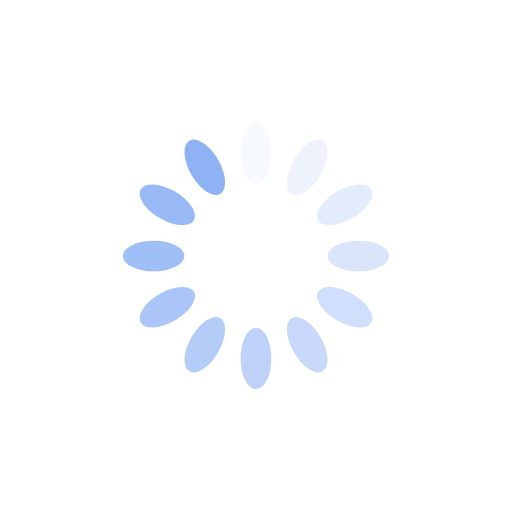
t = 0.00 s
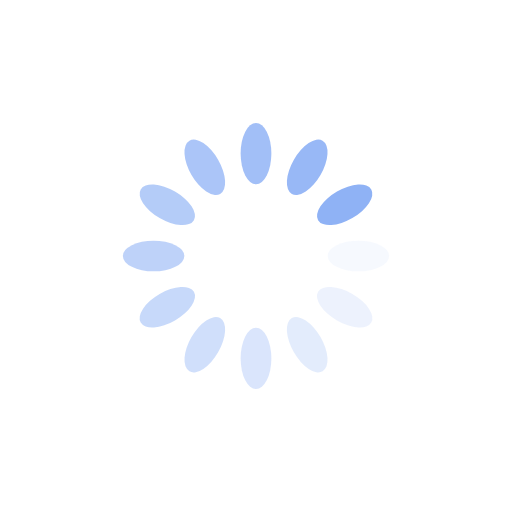
t = 0.19 s
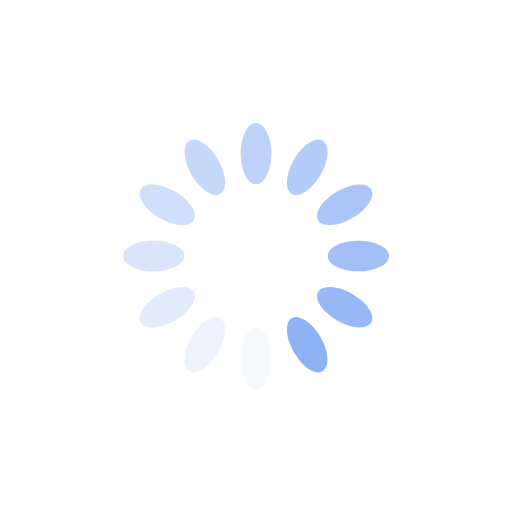
t = 0.38 s
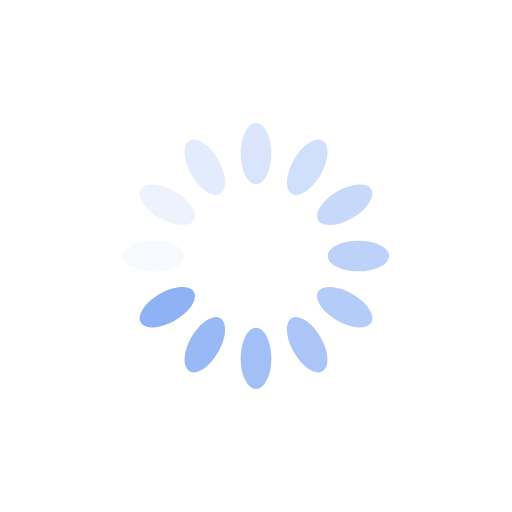
t = 0.56 s

The animated SVG that drew these frames (rendered in a browser with its animation timeline set to each time). Animation: 12 SMIL elements (animate=12); one cycle of 0.75 s, repeats indefinitely.

<svg xmlns="http://www.w3.org/2000/svg" viewBox="0 0 100 100" preserveAspectRatio="xMidYMid" width="72" height="72" style="shape-rendering: auto; display: block; background: transparent;" xmlns:xlink="http://www.w3.org/1999/xlink"><g><g transform="rotate(0 50 50)">
  <rect x="47" y="24" rx="3" ry="6" width="6" height="12" fill="#8fb2f5">
    <animate attributeName="opacity" values="1;0" keyTimes="0;1" dur="0.7518796992481203s" begin="-0.6892230576441103s" repeatCount="indefinite"></animate>
  </rect>
</g><g transform="rotate(30 50 50)">
  <rect x="47" y="24" rx="3" ry="6" width="6" height="12" fill="#8fb2f5">
    <animate attributeName="opacity" values="1;0" keyTimes="0;1" dur="0.7518796992481203s" begin="-0.6265664160401002s" repeatCount="indefinite"></animate>
  </rect>
</g><g transform="rotate(60 50 50)">
  <rect x="47" y="24" rx="3" ry="6" width="6" height="12" fill="#8fb2f5">
    <animate attributeName="opacity" values="1;0" keyTimes="0;1" dur="0.7518796992481203s" begin="-0.5639097744360902s" repeatCount="indefinite"></animate>
  </rect>
</g><g transform="rotate(90 50 50)">
  <rect x="47" y="24" rx="3" ry="6" width="6" height="12" fill="#8fb2f5">
    <animate attributeName="opacity" values="1;0" keyTimes="0;1" dur="0.7518796992481203s" begin="-0.5012531328320802s" repeatCount="indefinite"></animate>
  </rect>
</g><g transform="rotate(120 50 50)">
  <rect x="47" y="24" rx="3" ry="6" width="6" height="12" fill="#8fb2f5">
    <animate attributeName="opacity" values="1;0" keyTimes="0;1" dur="0.7518796992481203s" begin="-0.43859649122807015s" repeatCount="indefinite"></animate>
  </rect>
</g><g transform="rotate(150 50 50)">
  <rect x="47" y="24" rx="3" ry="6" width="6" height="12" fill="#8fb2f5">
    <animate attributeName="opacity" values="1;0" keyTimes="0;1" dur="0.7518796992481203s" begin="-0.37593984962406013s" repeatCount="indefinite"></animate>
  </rect>
</g><g transform="rotate(180 50 50)">
  <rect x="47" y="24" rx="3" ry="6" width="6" height="12" fill="#8fb2f5">
    <animate attributeName="opacity" values="1;0" keyTimes="0;1" dur="0.7518796992481203s" begin="-0.3132832080200501s" repeatCount="indefinite"></animate>
  </rect>
</g><g transform="rotate(210 50 50)">
  <rect x="47" y="24" rx="3" ry="6" width="6" height="12" fill="#8fb2f5">
    <animate attributeName="opacity" values="1;0" keyTimes="0;1" dur="0.7518796992481203s" begin="-0.2506265664160401s" repeatCount="indefinite"></animate>
  </rect>
</g><g transform="rotate(240 50 50)">
  <rect x="47" y="24" rx="3" ry="6" width="6" height="12" fill="#8fb2f5">
    <animate attributeName="opacity" values="1;0" keyTimes="0;1" dur="0.7518796992481203s" begin="-0.18796992481203006s" repeatCount="indefinite"></animate>
  </rect>
</g><g transform="rotate(270 50 50)">
  <rect x="47" y="24" rx="3" ry="6" width="6" height="12" fill="#8fb2f5">
    <animate attributeName="opacity" values="1;0" keyTimes="0;1" dur="0.7518796992481203s" begin="-0.12531328320802004s" repeatCount="indefinite"></animate>
  </rect>
</g><g transform="rotate(300 50 50)">
  <rect x="47" y="24" rx="3" ry="6" width="6" height="12" fill="#8fb2f5">
    <animate attributeName="opacity" values="1;0" keyTimes="0;1" dur="0.7518796992481203s" begin="-0.06265664160401002s" repeatCount="indefinite"></animate>
  </rect>
</g><g transform="rotate(330 50 50)">
  <rect x="47" y="24" rx="3" ry="6" width="6" height="12" fill="#8fb2f5">
    <animate attributeName="opacity" values="1;0" keyTimes="0;1" dur="0.7518796992481203s" begin="0s" repeatCount="indefinite"></animate>
  </rect>
</g><g></g></g><!-- [ldio] generated by https://loading.io --></svg>